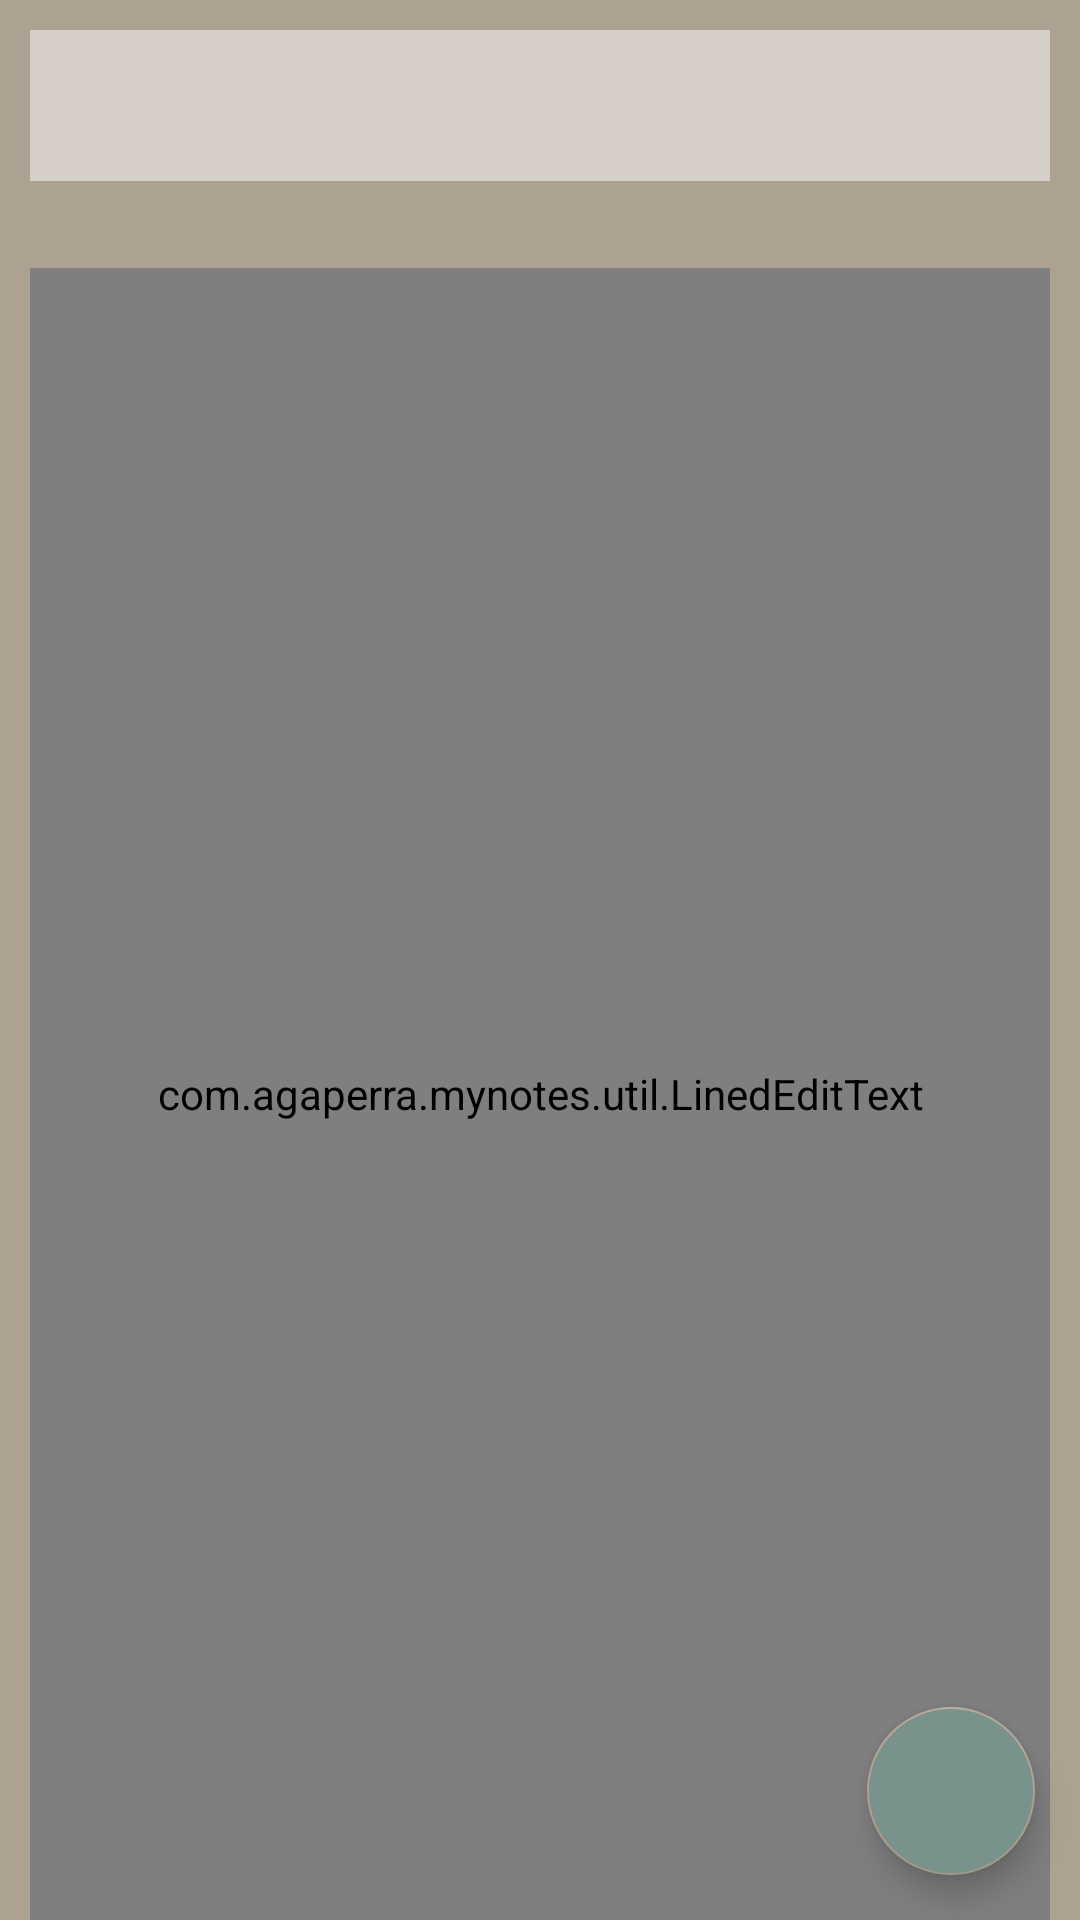

Reconstruct the res/layout file that produces this screen, plus the resources it refers to.
<!-- AndroidManifest.xml: application theme Theme.MyNotes.NoActionBar -->
<!-- res/layout/add_note_fragment.xml -->
<androidx.constraintlayout.widget.ConstraintLayout xmlns:android="http://schemas.android.com/apk/res/android"
    xmlns:app="http://schemas.android.com/apk/res-auto"
    xmlns:tools="http://schemas.android.com/tools"
    android:id="@+id/main"
    android:layout_width="match_parent"
    android:layout_height="match_parent"
    tools:context=".presentation.ui.main.MainFragment">


    <com.google.android.material.appbar.CollapsingToolbarLayout
        android:id="@+id/collapsing_toolbar"
        android:layout_width="match_parent"
        android:layout_height="wrap_content"
        android:fitsSystemWindows="true"
        app:layout_constraintEnd_toEndOf="parent"
        app:layout_constraintStart_toStartOf="parent"
        app:layout_constraintTop_toTopOf="parent"
        app:layout_scrollFlags="noScroll"
        app:titleEnabled="false">

        <androidx.constraintlayout.widget.ConstraintLayout
            android:layout_width="match_parent"
            android:layout_height="match_parent">

            <EditText
                android:id="@+id/head"
                android:layout_width="0dp"
                android:layout_height="match_parent"
                android:layout_margin="10dp"
                android:autofillHints=""
                android:background="@color/forest_wolf_first"
                android:ellipsize="end"
                android:fontFamily="@font/header_font"
                android:inputType="text"
                android:maxLines="1"
                android:padding="5dp"
                android:scrollbars="horizontal"
                android:textColor="@color/grey_umber"
                android:textCursorDrawable="@null"
                android:textSize="30sp"
                app:layout_constraintBottom_toBottomOf="parent"
                app:layout_constraintEnd_toEndOf="parent"
                app:layout_constraintStart_toStartOf="parent"
                app:layout_constraintTop_toTopOf="parent"
                tools:ignore="LabelFor" />


        </androidx.constraintlayout.widget.ConstraintLayout>

    </com.google.android.material.appbar.CollapsingToolbarLayout>

    <TextView
        android:id="@+id/edit_date"
        android:layout_width="wrap_content"
        android:layout_height="wrap_content"
        android:layout_marginEnd="10dp"
        android:gravity="right"
        app:layout_constraintEnd_toEndOf="parent"
        app:layout_constraintTop_toBottomOf="@+id/collapsing_toolbar"
        tools:ignore="RtlHardcoded" />

    <RelativeLayout
        android:layout_width="match_parent"
        android:layout_height="0dp"
        app:layout_constraintBottom_toBottomOf="parent"
        app:layout_constraintEnd_toEndOf="parent"
        app:layout_constraintStart_toStartOf="parent"
        app:layout_constraintTop_toBottomOf="@+id/edit_date">


        <com.agaperra.mynotes.util.LinedEditText
            android:id="@+id/edittxt_multilines"
            style="@style/CardText"
            android:layout_width="match_parent"
            android:layout_height="match_parent"
            android:layout_marginStart="10dp"
            android:layout_marginEnd="10dp"
            android:gravity="left|top"
            android:scrollbars="vertical"
            android:textColor="@color/grey_umber"
            android:textColorHighlight="@color/dark_greenish_grey"
            android:textCursorDrawable="@null"
            android:textSelectHandle="@color/dark_greenish_grey"
            android:textSelectHandleLeft="@color/dark_greenish_grey"
            android:textSelectHandleRight="@color/dark_greenish_grey"
            tools:ignore="RtlHardcoded" />

    </RelativeLayout>

    <com.google.android.material.floatingactionbutton.FloatingActionButton
        android:id="@+id/floatingDone"
        style="@style/_FloatingActionButton"
        android:layout_width="wrap_content"
        android:layout_height="wrap_content"
        android:layout_alignParentBottom="true"
        android:layout_marginEnd="15dp"
        android:layout_marginBottom="15dp"
        android:contentDescription="@string/add_note"
        android:src="@drawable/ic_baseline_done_24"
        app:layout_constraintBottom_toBottomOf="parent"
        app:layout_constraintEnd_toEndOf="parent" />


</androidx.constraintlayout.widget.ConstraintLayout>
<!-- resources referenced by this layout -->
<resources>
  <color name="dark_greenish_grey">#4E4B44</color>
  <color name="forest_wolf_first">#D5CFC7</color>
  <color name="grey_umber">#302A27</color>
  <string name="add_note">AddNote</string>
  <style name="CardText">
          <item name="android:fontFamily">@font/text_font</item>
          <item name="android:textSize">20sp</item>
          <item name="android:textColor">@color/grey_umber</item>
      </style>
  <style name="_FloatingActionButton" parent="Widget.Design.FloatingActionButton">
          <item name="android:backgroundTint">@color/silver_grey</item>
      </style>
  <style name="Theme.MyNotes.NoActionBar">
          <item name="windowActionBar">false</item>
          <item name="windowNoTitle">true</item>
      </style>
  <color name="silver_grey">#7A928C</color>
</resources>
